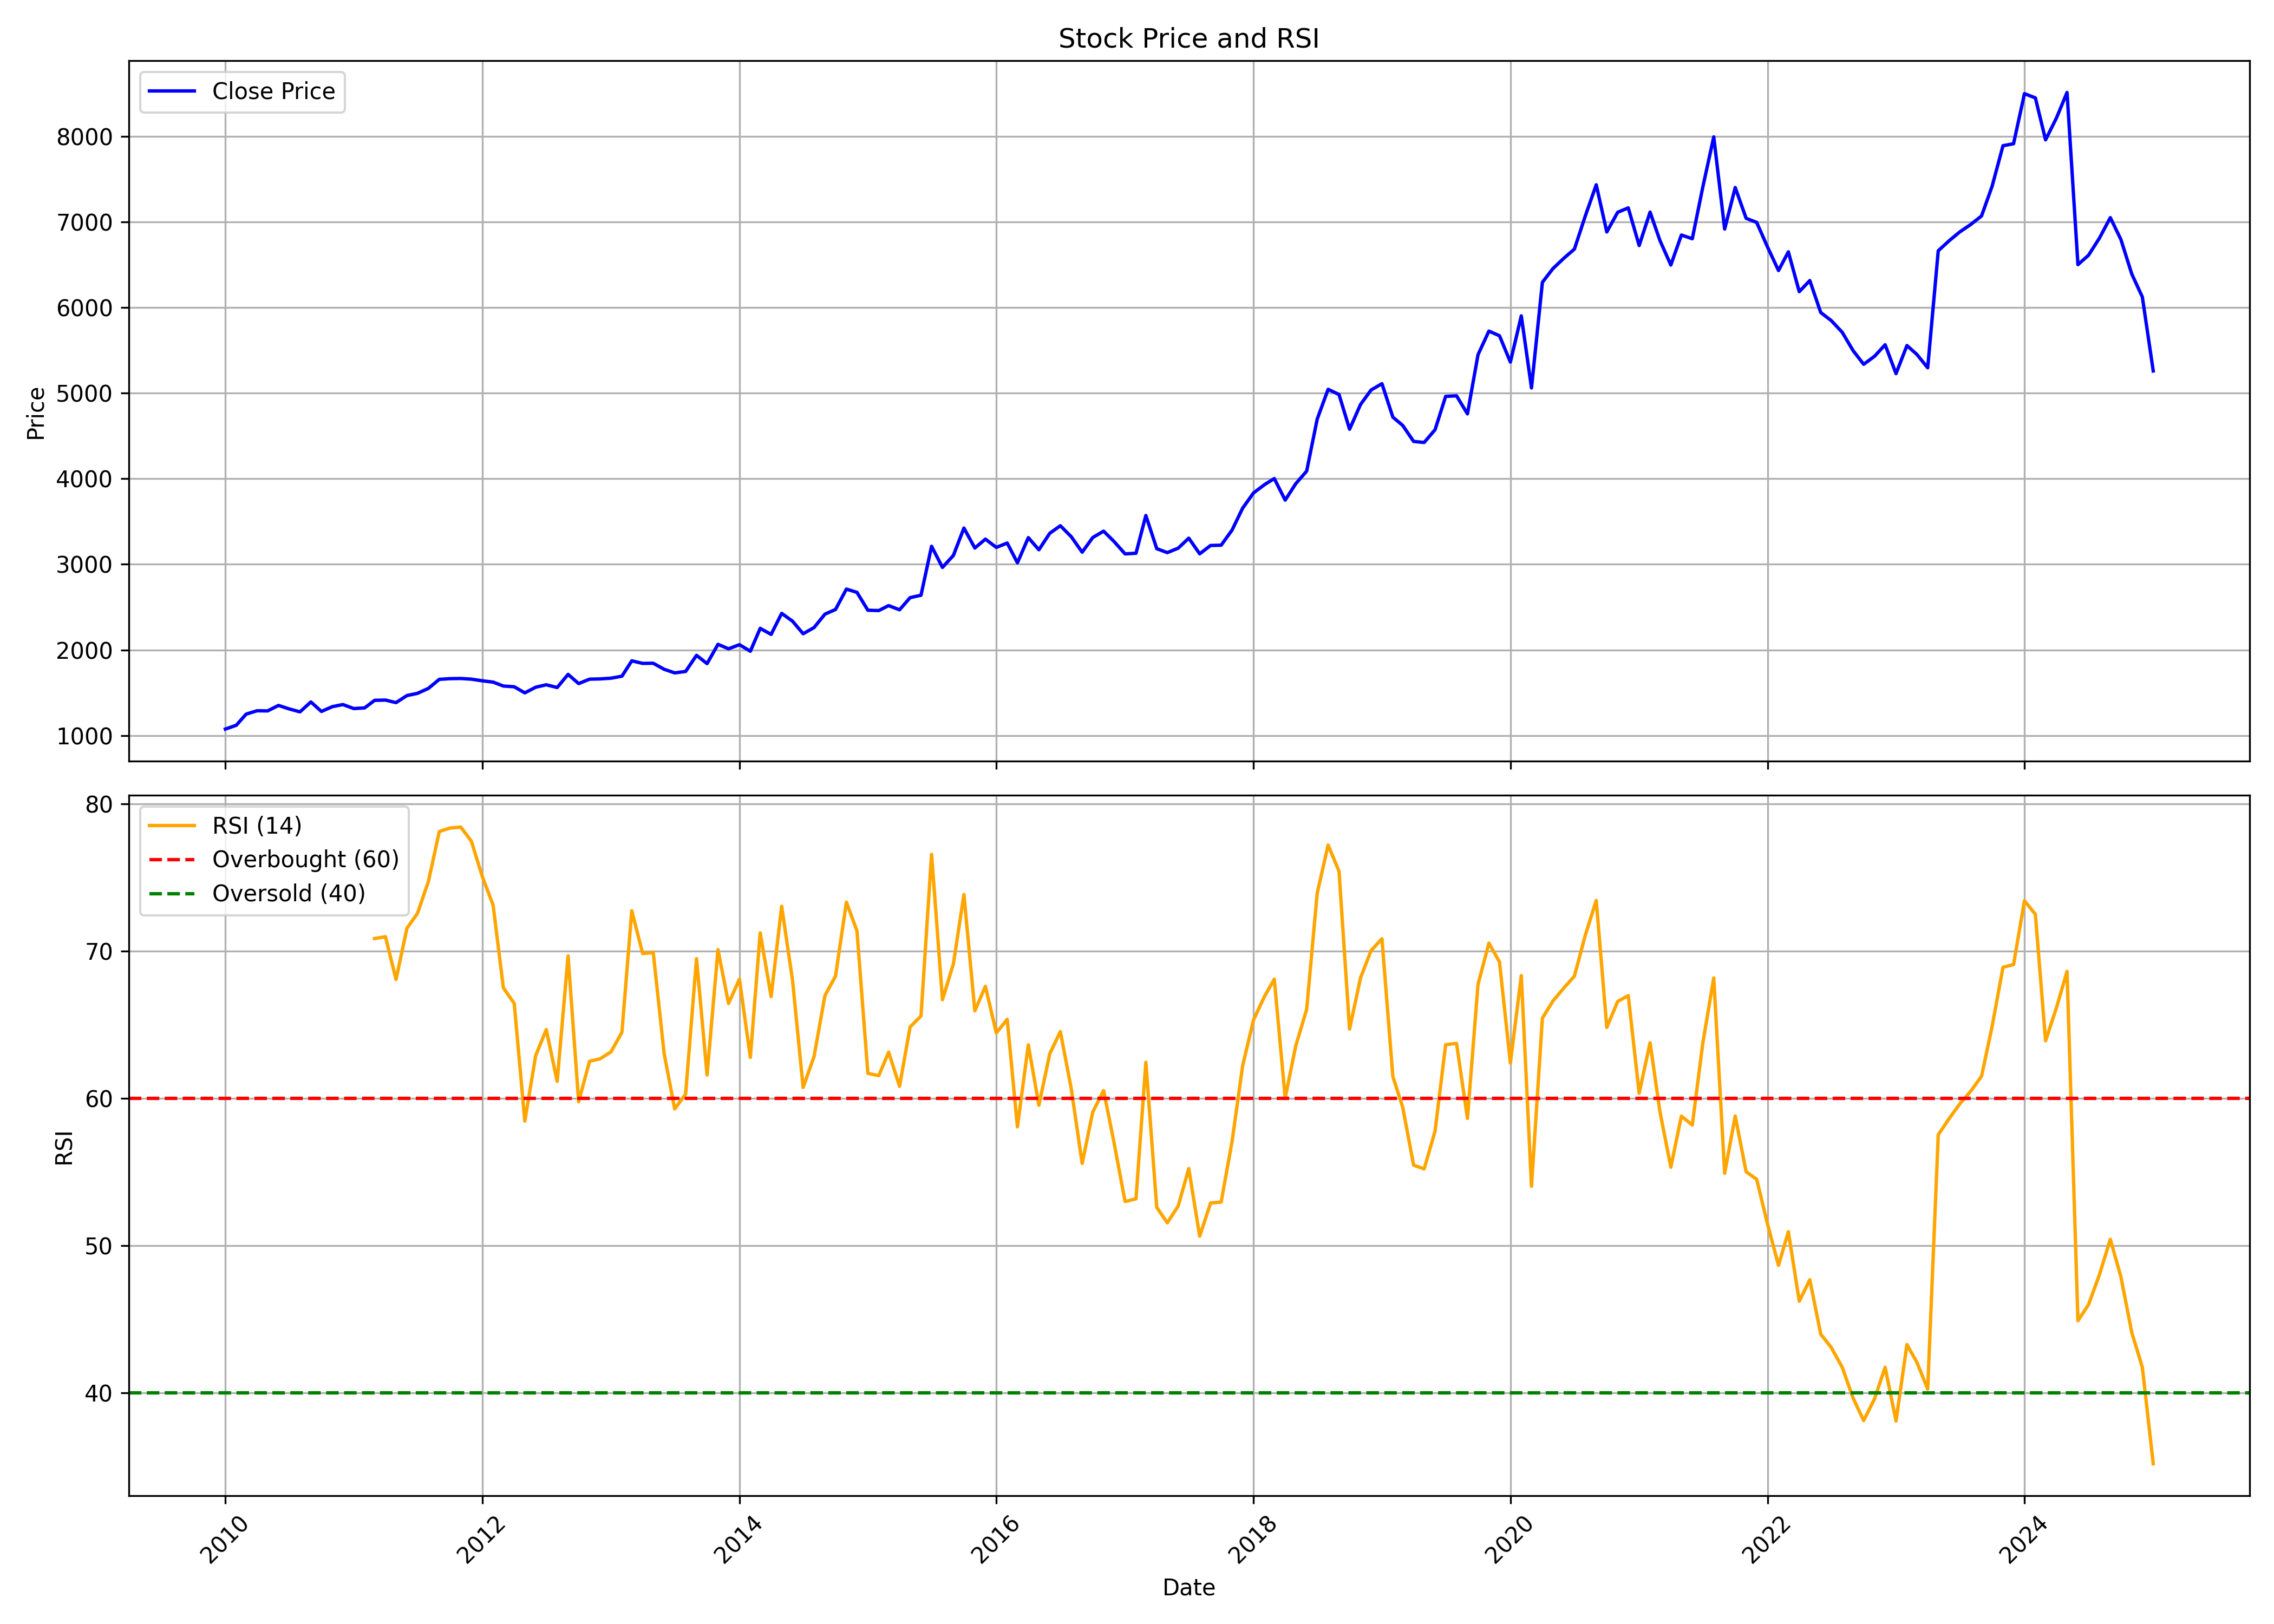

Data behind this chart, as committed beside it:
, Unnamed: 0.1, Unnamed: 0, date, symbol, open, high, low, close, volume, rsi
0, 0, 0, 2010-01-01, SANOFI, 1175, 1234, 1052, 1075, 32470, 
1, 1, 1, 2010-02-01, SANOFI, 1077, 1179, 995.6, 1120, 56268, 
2, 2, 2, 2010-03-01, SANOFI, 1120, 1308, 1079, 1250, 94277, 
3, 3, 3, 2010-04-01, SANOFI, 1255, 1317, 1212, 1289, 216235, 
4, 4, 4, 2010-05-01, SANOFI, 1322, 1378, 1245, 1287, 140930, 
5, 5, 5, 2010-06-01, SANOFI, 1283, 1354, 1233, 1351, 67862, 
6, 6, 6, 2010-07-01, SANOFI, 1347, 1426, 1306, 1311, 32279, 
7, 7, 7, 2010-08-01, SANOFI, 1299, 1364, 1248, 1276, 83666, 
8, 8, 8, 2010-09-01, SANOFI, 1262, 1420, 1238, 1392, 56037, 
9, 9, 9, 2010-10-01, SANOFI, 1367, 1397, 1245, 1281, 108744, 
10, 10, 10, 2010-11-01, SANOFI, 1273, 1377, 1262, 1337, 24698, 
11, 11, 11, 2010-12-01, SANOFI, 1353, 1389, 1200, 1362, 88414, 
12, 12, 12, 2011-01-01, SANOFI, 1334, 1367, 1266, 1315, 28593, 
13, 13, 13, 2011-02-01, SANOFI, 1308, 1369, 1227, 1323, 40252, 
14, 14, 14, 2011-03-01, SANOFI, 1299, 1472, 1248, 1411, 217302, 70.85
15, 15, 15, 2011-04-01, SANOFI, 1426, 1500, 1334, 1414, 112468, 70.97
16, 16, 16, 2011-05-01, SANOFI, 1419, 1437, 1358, 1384, 60028, 68.07
17, 17, 17, 2011-06-01, SANOFI, 1377, 1616, 1358, 1467, 76897, 71.54
18, 18, 18, 2011-07-01, SANOFI, 1471, 1685, 1412, 1493, 278224, 72.56
19, 19, 19, 2011-08-01, SANOFI, 1500, 1594, 1394, 1550, 58376, 74.72
20, 20, 20, 2011-09-01, SANOFI, 1553, 1722, 1496, 1656, 42488, 78.11
21, 21, 21, 2011-10-01, SANOFI, 1680, 1699, 1563, 1664, 75740, 78.34
22, 22, 22, 2011-11-01, SANOFI, 1668, 1704, 1550, 1666, 44790, 78.41
23, 23, 23, 2011-12-01, SANOFI, 1663, 1677, 1534, 1658, 43308, 77.46
24, 24, 24, 2012-01-01, SANOFI, 1683, 1718, 1577, 1639, 165752, 75.07
25, 25, 25, 2012-02-01, SANOFI, 1622, 1677, 1513, 1624, 60074, 73.11
26, 26, 26, 2012-03-01, SANOFI, 1603, 1626, 1458, 1578, 224678, 67.51
27, 27, 27, 2012-04-01, SANOFI, 1591, 1669, 1549, 1569, 113002, 66.44
28, 28, 28, 2012-05-01, SANOFI, 1583, 1599, 1472, 1498, 106513, 58.46
29, 29, 29, 2012-06-01, SANOFI, 1482, 1580, 1465, 1564, 26725, 62.91
30, 30, 30, 2012-07-01, SANOFI, 1617, 1638, 1528, 1593, 33984, 64.67
31, 31, 31, 2012-08-01, SANOFI, 1570, 1601, 1497, 1561, 27001, 61.16
32, 32, 32, 2012-09-01, SANOFI, 1564, 1730, 1551, 1714, 35867, 69.67
33, 33, 33, 2012-10-01, SANOFI, 1714, 1716, 1569, 1606, 78167, 59.77
34, 34, 34, 2012-11-01, SANOFI, 1576, 1716, 1496, 1658, 125085, 62.52
35, 35, 35, 2012-12-01, SANOFI, 1635, 1716, 1572, 1661, 71187, 62.69
36, 36, 36, 2013-01-01, SANOFI, 1651, 1778, 1594, 1670, 292909, 63.16
37, 37, 37, 2013-02-01, SANOFI, 1689, 1794, 1572, 1693, 148013, 64.49
38, 38, 38, 2013-03-01, SANOFI, 1694, 1903, 1658, 1872, 139242, 72.74
39, 39, 39, 2013-04-01, SANOFI, 1866, 2125, 1781, 1842, 84603, 69.83
40, 40, 40, 2013-05-01, SANOFI, 1864, 1968, 1757, 1844, 123855, 69.9
41, 41, 41, 2013-06-01, SANOFI, 1845, 1988, 1751, 1774, 58846, 63.03
42, 42, 42, 2013-07-01, SANOFI, 1790, 1896, 1701, 1732, 90416, 59.29
43, 43, 43, 2013-08-01, SANOFI, 1718, 1895, 1678, 1748, 30422, 60.29
44, 44, 44, 2013-09-01, SANOFI, 1732, 1940, 1695, 1937, 62821, 69.48
45, 45, 45, 2013-10-01, SANOFI, 1904, 1948, 1642, 1840, 69677, 61.59
46, 46, 46, 2013-11-01, SANOFI, 1812, 2086, 1796, 2065, 30706, 70.09
47, 47, 47, 2013-12-01, SANOFI, 2086, 2167, 1944, 2013, 75777, 66.44
48, 48, 48, 2014-01-01, SANOFI, 2028, 2145, 1919, 2061, 43207, 68.09
49, 49, 49, 2014-02-01, SANOFI, 2068, 2068, 1840, 1984, 388444, 62.78
50, 50, 50, 2014-03-01, SANOFI, 1985, 2270, 1928, 2252, 195087, 71.23
51, 51, 51, 2014-04-01, SANOFI, 2256, 2343, 2072, 2181, 78293, 66.91
52, 52, 52, 2014-05-01, SANOFI, 2207, 2467, 2080, 2427, 213541, 73.04
53, 53, 53, 2014-06-01, SANOFI, 2438, 2622, 2245, 2335, 138028, 67.99
54, 54, 54, 2014-07-01, SANOFI, 2364, 2593, 2112, 2189, 204811, 60.74
55, 55, 55, 2014-08-01, SANOFI, 2197, 2372, 2053, 2261, 109885, 62.84
56, 56, 56, 2014-09-01, SANOFI, 2256, 2749, 2180, 2418, 458957, 66.98
57, 57, 57, 2014-10-01, SANOFI, 2420, 2564, 2344, 2472, 101737, 68.29
58, 58, 58, 2014-11-01, SANOFI, 2468, 2824, 2403, 2710, 258582, 73.32
59, 59, 59, 2014-12-01, SANOFI, 2721, 2732, 2441, 2672, 199685, 71.36
... 121 more rows
